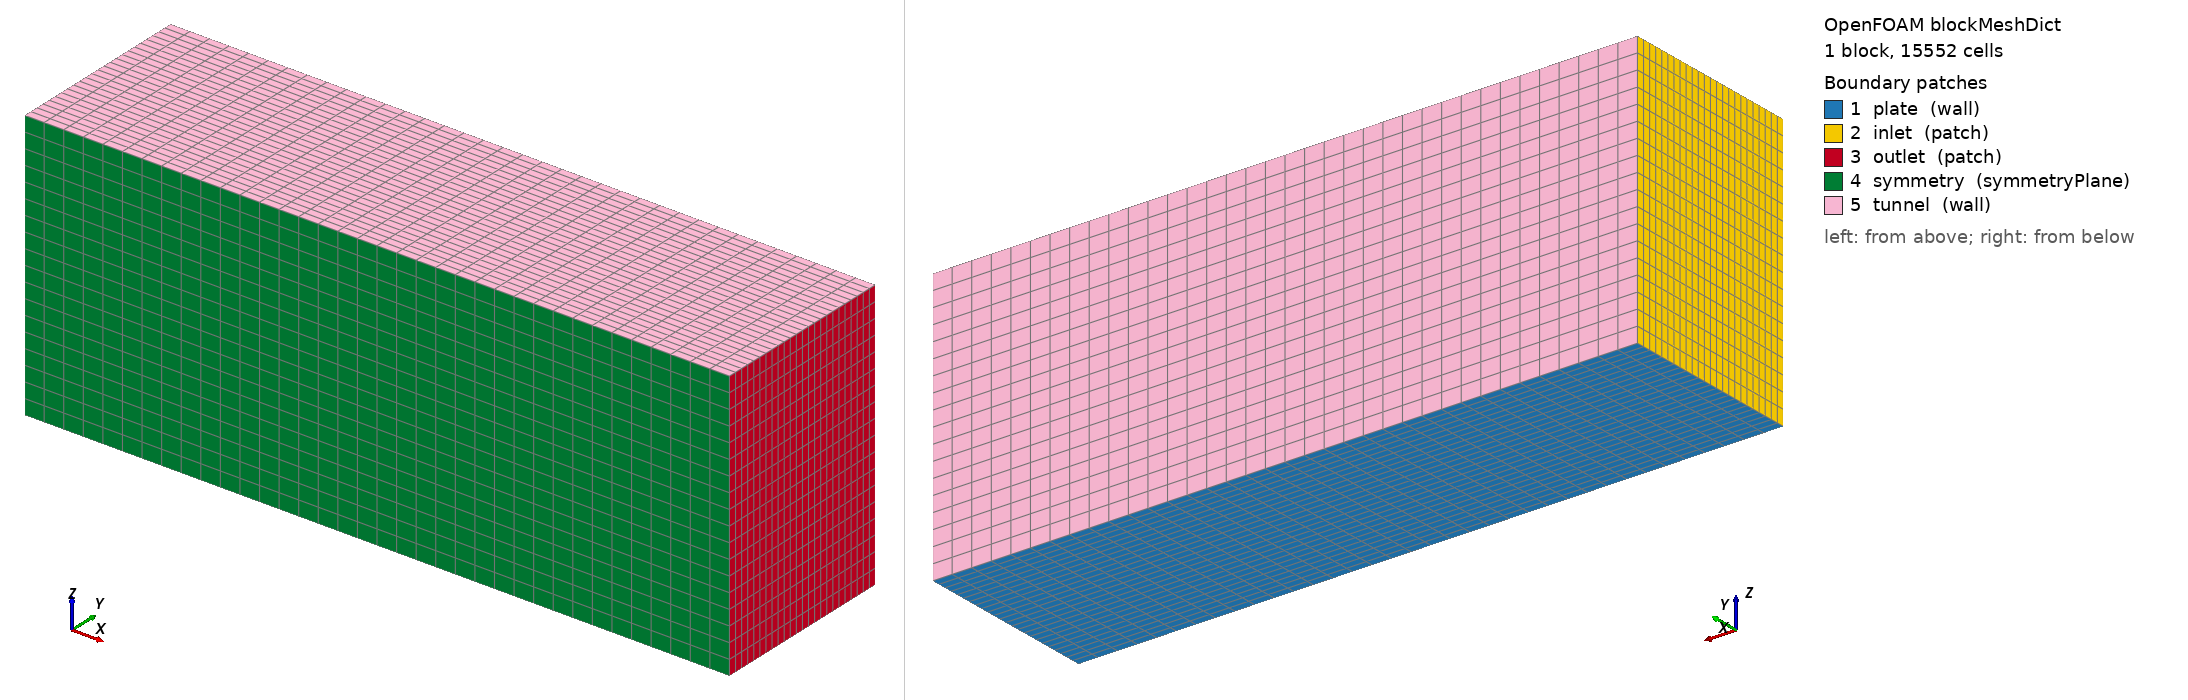

OpenFOAM case: the mesh blockMesh builds from blockMeshDict, 1 block(s), 15552 cells. Boundary patches (legend numbers): 1 plate (wall), 2 inlet (patch), 3 outlet (patch), 4 symmetry (symmetryPlane), 5 tunnel (wall). Left view from above one corner, right view from below the opposite corner. Boundary conditions: 5 field file(s) under 0/ or 0.orig/; 5 of 5 drawn patches have an entry in a shipped field file.

=== system/blockMeshDict ===
/*--------------------------------*- C++ -*----------------------------------*\
| =========                 |                                                 |
| \\      /  F ield         | OpenFOAM: The Open Source CFD Toolbox           |
|  \\    /   O peration     | Version:  v2212                                 |
|   \\  /    A nd           | Website:  www.openfoam.com                      |
|    \\/     M anipulation  |                                                 |
\*---------------------------------------------------------------------------*/
FoamFile
{
    version     2.0;
    format      ascii;
    class       dictionary;
    object      blockMeshDict;
}
// * * * * * * * * * * * * * * * * * * * * * * * * * * * * * * * * * * * * * //

scale   1;

vertices
(
    (-0.3 0     0)     // 0
    (1    0     0)     // 1
    (1    0     0.5)   // 2
    (-0.3 0     0.5)   // 3

    (-0.3 0.35  0)     // 4
    (1    0.35  0)     // 5
    (1    0.35  0.5)   // 6
    (-0.3 0.35  0.5)   // 7
);

blocks
(
    hex (0 1 5 4 3 2 6 7) (36 24 18) simpleGrading (1 1 1)
);

edges
(
);

boundary
(
    plate
    {
        type wall;
        faces
        (
            (0 1 5 4)
        );
    }

    inlet
    {
        type patch;
        faces
        (
            (0 4 7 3)
        );
    }

    outlet
    {
        type patch;
        faces
        (
            (1 2 6 5)
        );
    }

    symmetry
    {
        type symmetryPlane;
        faces
        (
            (0 1 2 3)
        );
    }

    tunnel
    {
        type wall;
        faces
        (
            (4 5 6 7)
            (3 2 6 7)
        );
    }
);


// ************************************************************************* //


=== 0.orig/U ===
/*--------------------------------*- C++ -*----------------------------------*\
| =========                 |                                                 |
| \\      /  F ield         | OpenFOAM: The Open Source CFD Toolbox           |
|  \\    /   O peration     | Version:  v2212                                 |
|   \\  /    A nd           | Website:  www.openfoam.com                      |
|    \\/     M anipulation  |                                                 |
\*---------------------------------------------------------------------------*/
FoamFile
{
    version     2.0;
    format      ascii;
    class       volVectorField;
    location    "0";
    object      U;
}
// * * * * * * * * * * * * * * * * * * * * * * * * * * * * * * * * * * * * * //

dimensions      [0 1 -1 0 0 0 0];

internalField   uniform (5.14 0 0);

boundaryField
{
    inlet
    {
        type            timeVaryingMappedFixedValue;
	offset          (0 0 0);
	setAverage      off;
    }

    outlet
    {
        type            inletOutlet;
        inletValue      uniform (0 0 0);
        value           uniform (0 0 0);
    }

    "(plate|hemisphere)"
    {
        type  		noSlip;
    }

    tunnel
    {
        type  		slip;
    }

    symmetry
    {
        type 		symmetryPlane;
    }

}


// ************************************************************************* //


=== 0.orig/k ===
/*--------------------------------*- C++ -*----------------------------------*\
| =========                 |                                                 |
| \\      /  F ield         | OpenFOAM: The Open Source CFD Toolbox           |
|  \\    /   O peration     | Version:  v2212                                 |
|   \\  /    A nd           | Website:  www.openfoam.com                      |
|    \\/     M anipulation  |                                                 |
\*---------------------------------------------------------------------------*/
FoamFile
{
    version     2.0;
    format      ascii;
    class       volScalarField;
    location    "0";
    object      k;
}
// * * * * * * * * * * * * * * * * * * * * * * * * * * * * * * * * * * * * * //

dimensions      [0 2 -2 0 0 0 0];

internalField   uniform 0.00243531;

boundaryField
{
    inlet
    {
        type            timeVaryingMappedFixedValue;
        setAverage      0;
        offset          0;
    }

    outlet
    {
        type            zeroGradient;
    }

    "(plate|hemisphere)"
    {
        type            kqRWallFunction;
        value           $internalField;
    }

    tunnel
    {
        type  		slip;
    }

    symmetry
    {
        type 		symmetryPlane;
    }
}

// ************************************************************************* //


=== 0.orig/nut ===
/*--------------------------------*- C++ -*----------------------------------*\
| =========                 |                                                 |
| \\      /  F ield         | OpenFOAM: The Open Source CFD Toolbox           |
|  \\    /   O peration     | Version:  v2212                                 |
|   \\  /    A nd           | Website:  www.openfoam.com                      |
|    \\/     M anipulation  |                                                 |
\*---------------------------------------------------------------------------*/
FoamFile
{
    version     2.0;
    format      ascii;
    class       volScalarField;
    location    "0";
    object      nut;
}
// * * * * * * * * * * * * * * * * * * * * * * * * * * * * * * * * * * * * * //

dimensions      [0 2 -1 0 0 0 0];

internalField   uniform 0;

boundaryField
{
    inlet
    {
        type            calculated;
        value           $internalField;
    }

    outlet
    {
        type            calculated;
        value           $internalField;
    }

    "(plate|hemisphere)"
    {
        type            nutkWallFunction;
        value           $internalField;
    }

    tunnel
    {
        type  		slip;
    }

    symmetry
    {
        type 		symmetryPlane;
    }
}


// ************************************************************************* //


=== 0.orig/omega ===
/*--------------------------------*- C++ -*----------------------------------*\
| =========                 |                                                 |
| \\      /  F ield         | OpenFOAM: The Open Source CFD Toolbox           |
|  \\    /   O peration     | Version:  v2212                                 |
|   \\  /    A nd           | Website:  www.openfoam.com                      |
|    \\/     M anipulation  |                                                 |
\*---------------------------------------------------------------------------*/
FoamFile
{
    version     2.0;
    format      ascii;
    class       volScalarField;
    object      omega;
}
// * * * * * * * * * * * * * * * * * * * * * * * * * * * * * * * * * * * * * //

dimensions      [0 0 -1 0 0 0 0];

internalField   uniform 5.263878619;

boundaryField
{
    inlet
    {
        type            timeVaryingMappedFixedValue;
        setAverage      0;
        offset          0;
    }

    outlet
    {
        type            zeroGradient;
    }

    "(plate|hemisphere)"
    {
        type            omegaWallFunction;
        value           $internalField;
    }

    tunnel
    {
        type  		slip;
    }

    symmetry
    {
        type 		symmetryPlane;
    }
}


// ************************************************************************* //


=== 0.orig/p ===
/*--------------------------------*- C++ -*----------------------------------*\
| =========                 |                                                 |
| \\      /  F ield         | OpenFOAM: The Open Source CFD Toolbox           |
|  \\    /   O peration     | Version:  v2212                                 |
|   \\  /    A nd           | Website:  www.openfoam.com                      |
|    \\/     M anipulation  |                                                 |
\*---------------------------------------------------------------------------*/
FoamFile
{
    version     2.0;
    format      ascii;
    class       volScalarField;
    location    "0";
    object      p;
}
// * * * * * * * * * * * * * * * * * * * * * * * * * * * * * * * * * * * * * //

dimensions      [0 2 -2 0 0 0 0];

internalField   uniform 0;

boundaryField
{
    inlet
    {
        type            zeroGradient;
    }

    outlet
    {
        type            fixedValue;
        value           uniform 0;
    }

    "(plate|hemisphere)"
    {
        type            zeroGradient;
    }

    tunnel
    {
        type            slip;
    }

    symmetry
    {
        type 		symmetryPlane;
    }

}


// ************************************************************************* //
